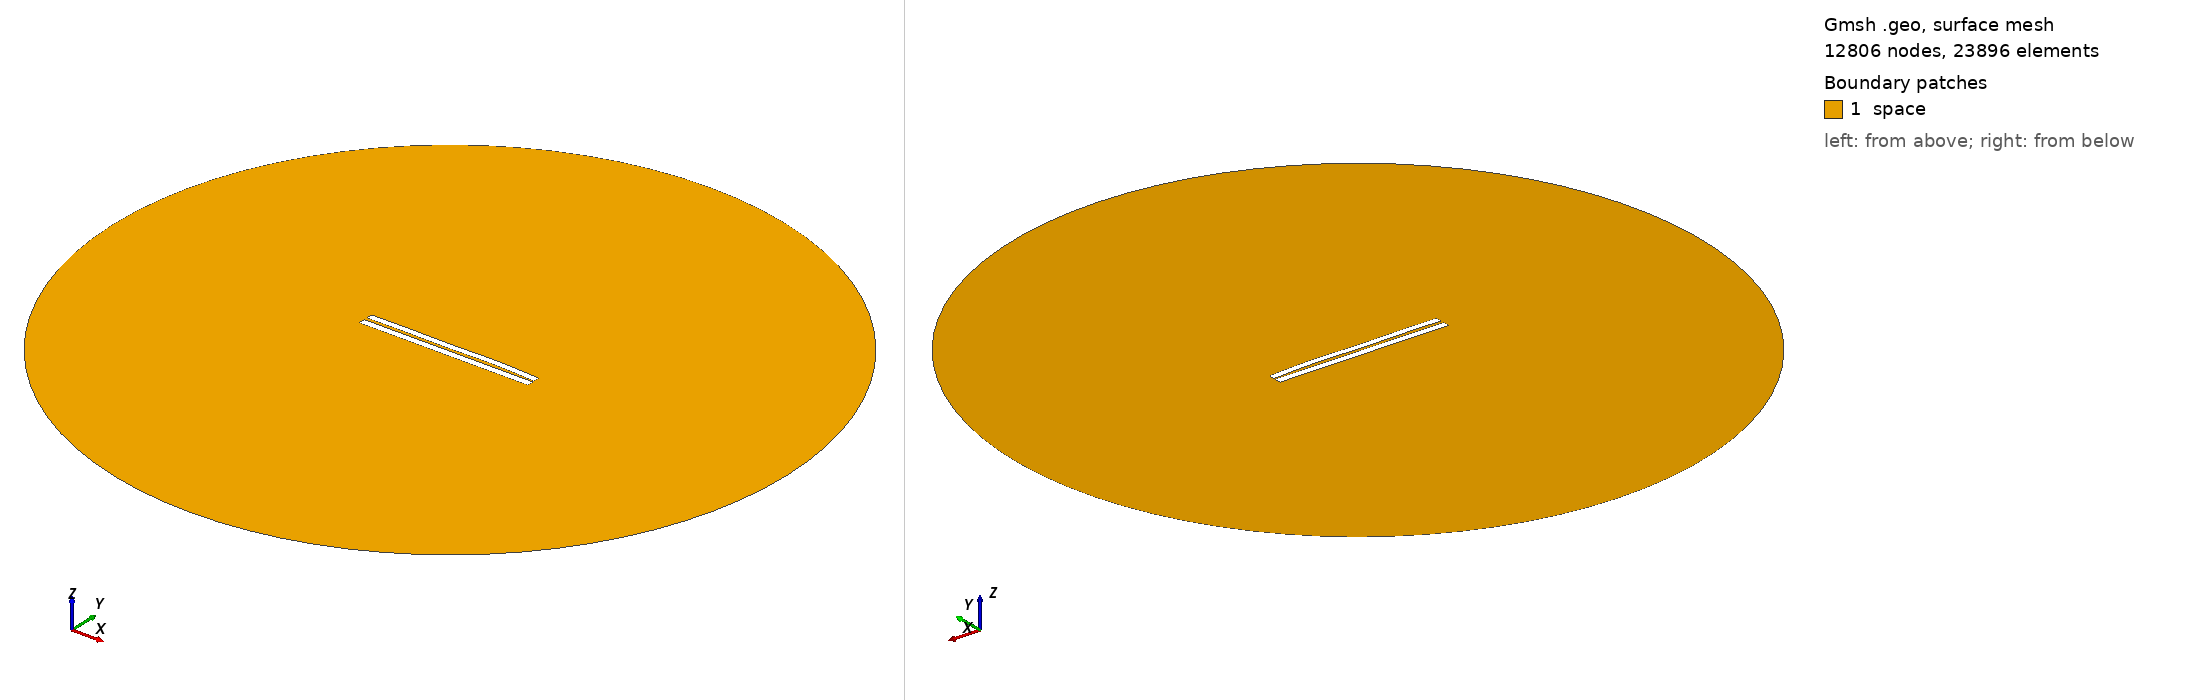

Gmsh geometry script, surface-meshed: 12806 nodes, 23896 surface elements. Boundary patches (legend numbers): 1 space. Left view from above one corner, right view from below the opposite corner. Legend entries are the model's physical surfaces. The drawing asked Gmsh for element sizes between 1% and 20% of the model's largest extent; the script's own settings can give other sizes.

=== 3855.geo (drawn) ===
//---------------------------------------
// Geometry kernel
//---------------------------------------

SetFactory("OpenCASCADE");



//---------------------------------------
// Parameters of the geometry
//---------------------------------------

// Overetch of the upper plate
overetch = 0.125;

// Distance between the plates
distance = 1.75;

// Discretization over the x axis (for the deformation)
nx = 50; 

// Length of the plate
L = 100 - overetch; 

// Number of modes
n = 4; 

// 1st mode coefficient
coeff(1) = -0.15;
beta(1) = 0.596864 * 3.1415926535 / L;

// 2nd mode coefficient
coeff(2) = 0.15;
beta(2) = 1.49418 * 3.1415926535 / L;

// 3rd mode coefficient
coeff(3) = -0.15;
beta(3) = 2.50025 * 3.1415926535 / L;

// 4th mode coefficient
coeff(4) = 0.15;
beta(4) = 3.49999 * 3.1415926535 / L;



//---------------------------------------
// Upper plate (deformed rectangle)
//---------------------------------------

// Coordiantes of the upper plate
xmin = -50;
xmax = 50 - overetch;

// Height of the upper plate
yheight = 4 - 2 * overetch;

// Indexes of the points
UpperID[] = {};
LowerID[] = {};
LeftID[] = {};
RightID[] = {};

// Point index
p = 1;

// Horizontal edges
For i In {1:nx}
    x = xmin + (i-1)*(xmax - xmin)/(nx-1);

    y_bottom = distance / 2 + overetch;
    For j In {1:n}
        C = (Cosh(beta(j)*L) + Cos(beta(j)*L)) / (Sinh(beta(j)*L) + Sin(beta(j)*L));
        y_bottom  = y_bottom + coeff(j) * (Cosh(beta(j)*(x+50)) - Cos(beta(j)*(x+50)) - C * (Sinh(beta(j)*(x+50)) - Sin(beta(j)*(x+50))));
    EndFor

    y_top = y_bottom + yheight;

    Point(p) = {x, y_top, 0, 1.0};
    UpperID[i] = p;
    p = p + 1;

    Point(p) = {x, y_bottom, 0, 1.0};
    LowerID[i] = p;
    p = p + 1;
EndFor

// Create point lists
UpperPts[] = {}; LowerPts[] = {};
For i In {1:nx}
  UpperPts[] += {UpperID[i]};
  LowerPts[] += {LowerID[i]};
EndFor

// Build splines
Spline(1) = {UpperPts[]};
Spline(2) = {LowerPts[]};
Line(3) = {LowerPts[nx-1], UpperPts[nx-1]};
Line(4) = {LowerPts[0], UpperPts[0]};

// Build the plane surface
Curve Loop(1) = {2, 3, -1, -4};
Plane Surface(1) = {1};



//---------------------------------------
// Lower plate (rectangle)
//---------------------------------------

// Vertices
Point(1001) = {-50, -1, 0, 1.0};
Point(1002) = { 50, -1, 0, 1.0};
Point(1003) = { 50,  -5, 0, 1.0};
Point(1004) = {-50,  -5, 0, 1.0};

// Edges
Line(5) = {1001, 1002};
Line(6) = {1002, 1003};
Line(7) = {1003, 1004};
Line(8) = {1004, 1001};

// Plane surface
Line Loop(2) = {5, 6, 7, 8};
Plane Surface(2) = {2}; 



//---------------------------------------
// Outer (fictious) boundary
//---------------------------------------

// Points
Point(1005) = {0, 0, 0};       // Center
Point(1006) = {200, 0, 0};     // Start point
Point(1007) = {0, 200, 0};     // 90 degrees
Point(1008) = {-200, 0, 0};    // 180 degrees
Point(1009) = {0, -200, 0};    // 270 degrees

// Circle arcs (each needs start, center, end)
Circle(9) = {1006, 1005, 1007};
Circle(10) = {1007, 1005, 1008};
Circle(11) = {1008, 1005, 1009};
Circle(12) = {1009, 1005, 1006};

// Plane surface for the entire domain
Curve Loop(3) = {9, 10, 11, 12};
Surface(3) = {3};

// Subtract the plates from the whole domain to obtain the actual domain where we want to solve the equations
BooleanDifference{ Surface{3}; Delete; }{ Surface{1}; Surface{2}; Delete; }




//---------------------------------------
// Transfinite Lines/Curves
//---------------------------------------

// Set the number of points on the boundaries
r = 7;

// Plates
Transfinite Curve {1, 2} = 50*r Using Progression 1;
Transfinite Curve {3, 4} = 2*r Using Progression 1;
Transfinite Line {5, 7} = 50*r Using Progression 1;
Transfinite Line {6, 8} = 2*r Using Progression 1;

// Outer boundary
Transfinite Line {9, 10, 11, 12} = 20 Using Progression 1;



//---------------------------------------
// Physical groups
//---------------------------------------                

// Physical curves (boundaries)
Physical Line("force_segment", 10) = {2};
Physical Line("upper_plate", 11) = {1, 3, 4};
Physical Line("lower_plate", 12) = {5, 6, 7, 8};
Physical Line("boundary", 20) = {9, 10, 11, 12};

// Physical Surfaces
Physical Surface("space", 30) = {3};



//---------------------------------------
// 6. Generate the Mesh
//---------------------------------------

// 2D mesh generation
Mesh 2;
